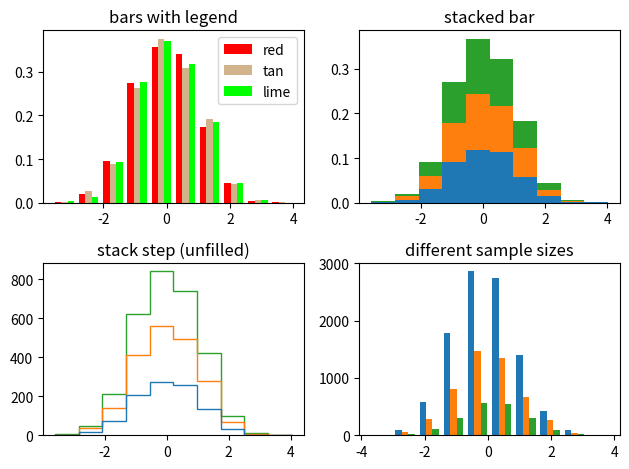
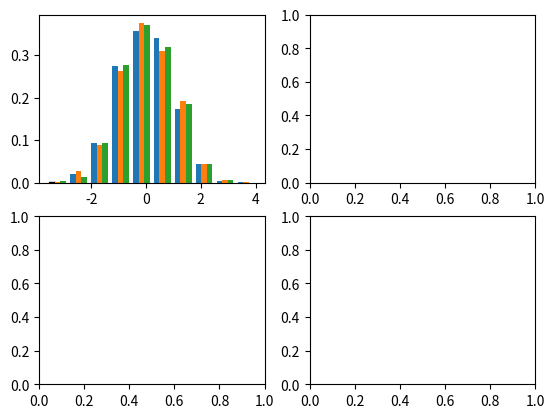

The matplotlib source for these figures, in order: (Note: this script raises an exception after producing the figures.)
"""
=====================================================
The histogram (hist) function with multiple data sets
=====================================================

Plot histogram with multiple sample sets and demonstrate:

* Use of legend with multiple sample sets
* Stacked bars
* Step curve with no fill
* Data sets of different sample sizes

Selecting different bin counts and sizes can significantly affect the
shape of a histogram. The Astropy docs have a great section on how to
select these parameters:
http://docs.astropy.org/en/stable/visualization/histogram.html
"""
# %%
import matplotlib.pyplot as plt
import numpy as np

np.random.seed(19680801)

n_bins = 10
x = np.random.randn(1000, 3)

fig, ((ax0, ax1), (ax2, ax3)) = plt.subplots(nrows=2, ncols=2)

colors = ['red', 'tan', 'lime']
ax0.hist(x, n_bins, density=True, histtype="bar", color=colors, label=colors)
ax0.legend(prop={'size': 10})
ax0.set_title('bars with legend')

ax1.hist(x, n_bins, density=True, histtype="bar", stacked=True)
ax1.set_title('stacked bar')

ax2.hist(x, n_bins, histtype="step", stacked=True, fill=False)
ax2.set_title('stack step (unfilled)')

# Make a multiple-histogram of data-sets with different length.
x_multi = [np.random.randn(n) for n in [10000, 5000, 2000]]
ax3.hist(x_multi, n_bins, histtype="bar")
ax3.set_title('different sample sizes')

fig.tight_layout()
plt.show()

# %%
# Setting properties for each sample set
# --------------------------------------
#
# Plotting a bar chart with sample sets differentiated using:
#
# * edgecolors
# * hatches
# * linewidths
# * linestyles
#
# Also, these parameters can be specified for all types of
# histograms (stacked, step, etc.) and not just for the *bar*
# type histogram as shown in the example.

hatches = ["-", "o", "x"]
linewidths = [1, 2, 3]
edgecolors = ["green", "red", "blue"]
linestyles = ["-", ":", "--"]

fig, ((ax0, ax1), (ax2, ax3)) = plt.subplots(nrows=2, ncols=2)

ax0.hist(
    x, n_bins, density=True, fill=False, histtype="bar",
    edgecolor=edgecolors, label=edgecolors
)
ax0.legend(prop={"size": 10})
ax0.set_title("Bars with Edgecolors")

ax1.hist(
    x, n_bins, density=True, histtype="bar",
    hatch=hatches, label=hatches
)
ax1.legend(prop={"size": 10})
ax1.set_title("Bars with Hatches")

ax2.hist(
    x, n_bins, density=True, fill=False, histtype="bar",
    linewidth=linewidths, edgecolor=edgecolors, label=linewidths
)
ax2.legend(prop={"size": 10})
ax2.set_title("Bars with Linewidths")

ax3.hist(
    x, n_bins, density=True, fill=False, histtype="bar",
    linestyle=linestyles, edgecolor=edgecolors, label=linestyles
)
ax3.legend(prop={"size": 10})
ax3.set_title("Bars with Linestyles")

fig.tight_layout()
plt.show()

# %%
#
# .. admonition:: References
#
#    The use of the following functions, methods, classes and modules is shown
#    in this example:
#
#    - `matplotlib.axes.Axes.hist` / `matplotlib.pyplot.hist`
